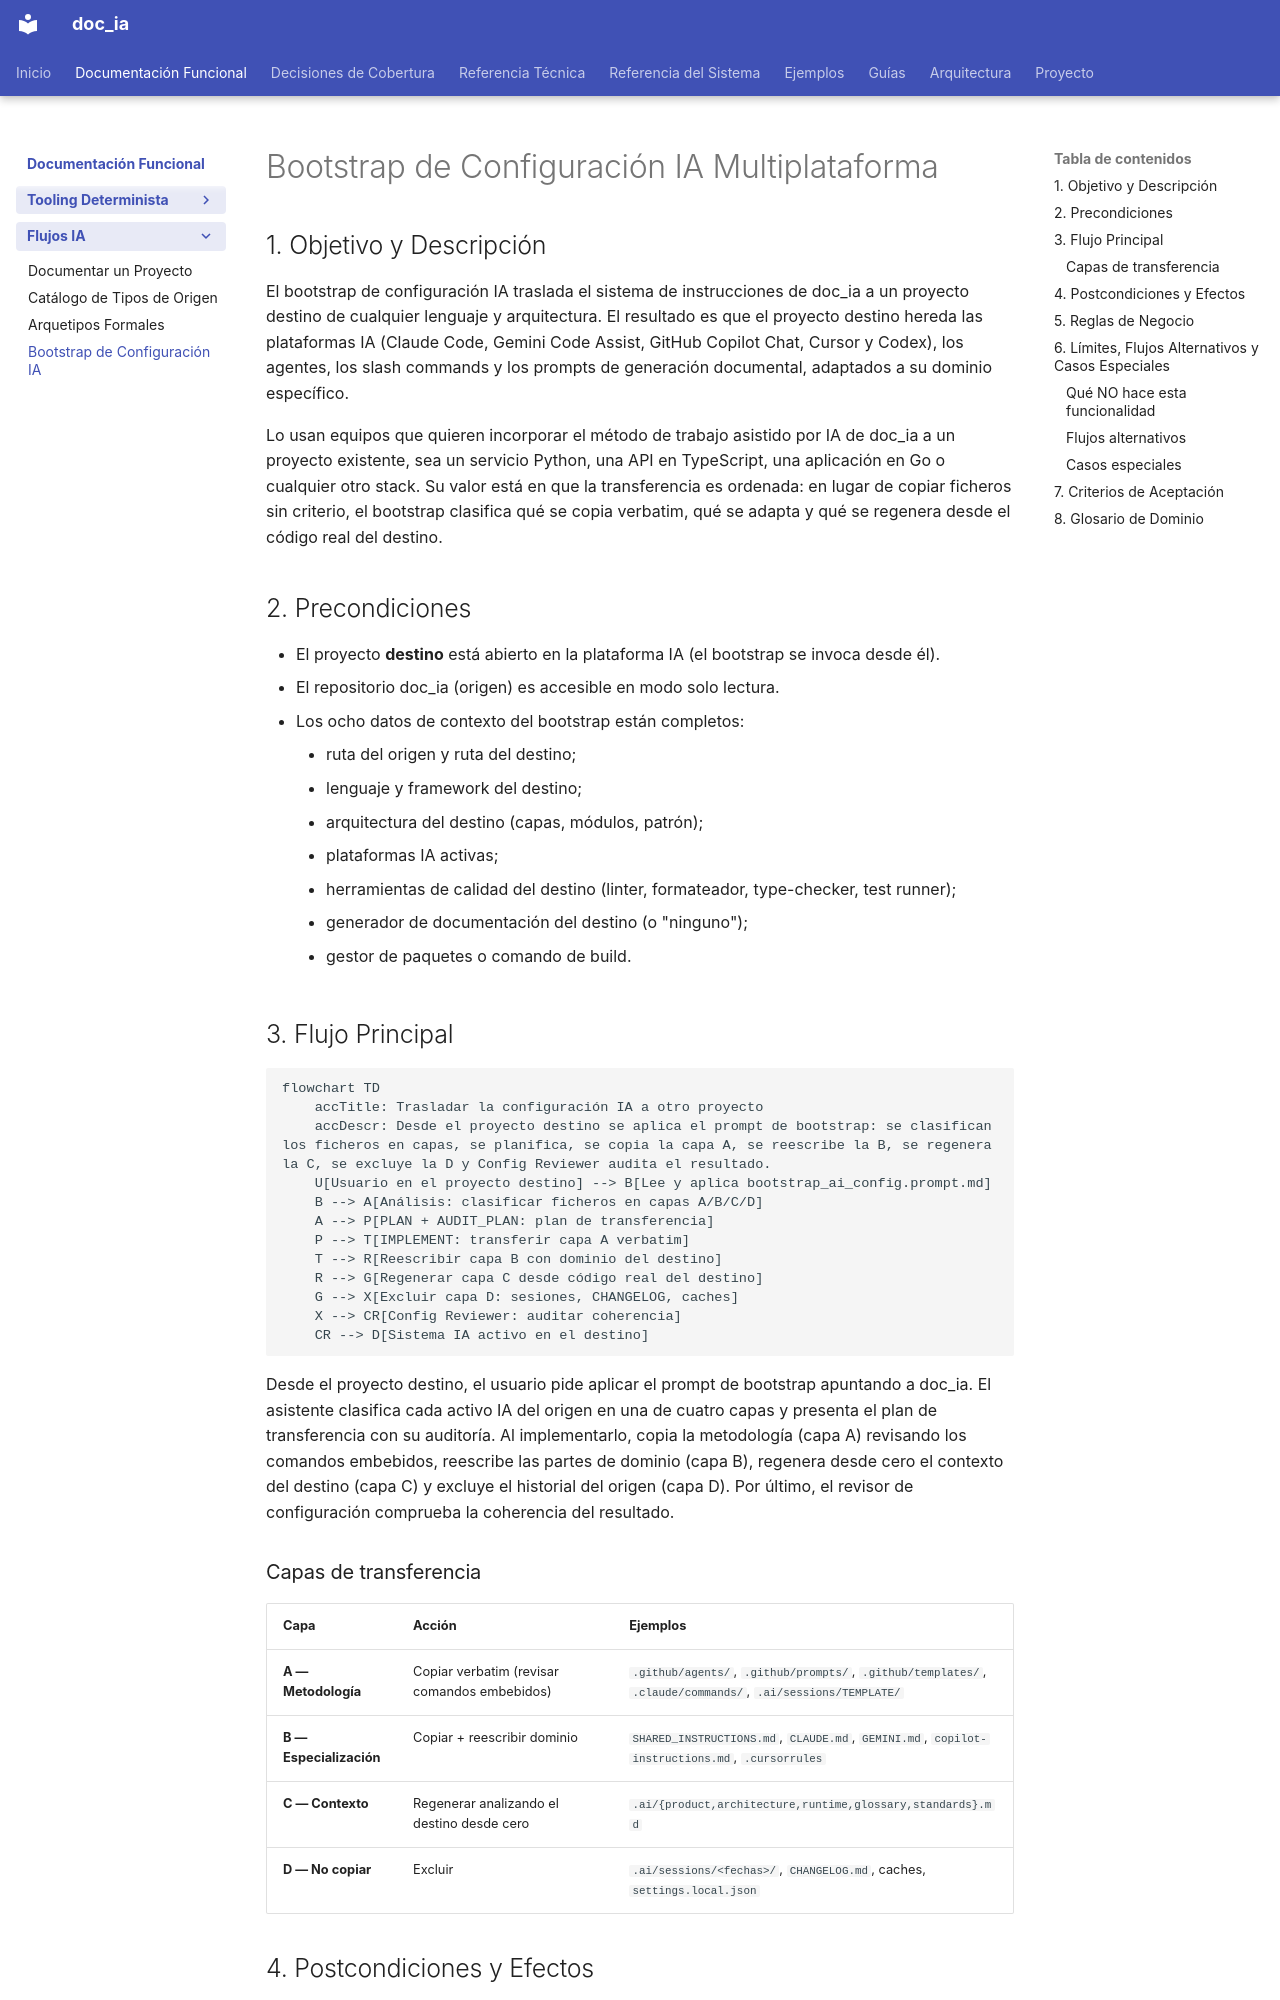

repository: fmanza/doc_ia · page: functional/bootstrap.html · generator: mkdocs

---
arquetipo: "1"
fuentes:
  .github/prompts/bootstrap_ai_config.prompt.md: 3980f5a9561d
decisiones:
  ../decisiones/bootstrap_decisiones.md: 254ead9347ae
revisado: 2026-11-13
---
# Bootstrap de Configuración IA Multiplataforma

## 1. Objetivo y Descripción

El bootstrap de configuración IA traslada el sistema de instrucciones de doc_ia a un
proyecto destino de cualquier lenguaje y arquitectura. El resultado es que el proyecto
destino hereda las plataformas IA (Claude Code, Gemini Code Assist, GitHub Copilot Chat,
Cursor y Codex), los agentes, los slash commands y los prompts de generación documental,
adaptados a su dominio específico.

Lo usan equipos que quieren incorporar el método de trabajo asistido por IA de doc_ia a
un proyecto existente, sea un servicio Python, una API en TypeScript, una aplicación en
Go o cualquier otro stack. Su valor está en que la transferencia es ordenada: en lugar de
copiar ficheros sin criterio, el bootstrap clasifica qué se copia verbatim, qué se adapta
y qué se regenera desde el código real del destino.

## 2. Precondiciones

- El proyecto **destino** está abierto en la plataforma IA (el bootstrap se invoca desde él).
- El repositorio doc_ia (origen) es accesible en modo solo lectura.
- Los ocho datos de contexto del bootstrap están completos:
    - ruta del origen y ruta del destino;
    - lenguaje y framework del destino;
    - arquitectura del destino (capas, módulos, patrón);
    - plataformas IA activas;
    - herramientas de calidad del destino (linter, formateador, type-checker, test runner);
    - generador de documentación del destino (o "ninguno");
    - gestor de paquetes o comando de build.

## 3. Flujo Principal

```mermaid
flowchart TD
    accTitle: Trasladar la configuración IA a otro proyecto
    accDescr: Desde el proyecto destino se aplica el prompt de bootstrap: se clasifican los ficheros en capas, se planifica, se copia la capa A, se reescribe la B, se regenera la C, se excluye la D y Config Reviewer audita el resultado.
    U[Usuario en el proyecto destino] --> B[Lee y aplica bootstrap_ai_config.prompt.md]
    B --> A[Análisis: clasificar ficheros en capas A/B/C/D]
    A --> P[PLAN + AUDIT_PLAN: plan de transferencia]
    P --> T[IMPLEMENT: transferir capa A verbatim]
    T --> R[Reescribir capa B con dominio del destino]
    R --> G[Regenerar capa C desde código real del destino]
    G --> X[Excluir capa D: sesiones, CHANGELOG, caches]
    X --> CR[Config Reviewer: auditar coherencia]
    CR --> D[Sistema IA activo en el destino]
```

Desde el proyecto destino, el usuario pide aplicar el prompt de bootstrap apuntando a doc_ia.
El asistente clasifica cada activo IA del origen en una de cuatro capas y presenta el plan de
transferencia con su auditoría. Al implementarlo, copia la metodología (capa A) revisando los
comandos embebidos, reescribe las partes de dominio (capa B), regenera desde cero el contexto
del destino (capa C) y excluye el historial del origen (capa D). Por último, el revisor de
configuración comprueba la coherencia del resultado.
